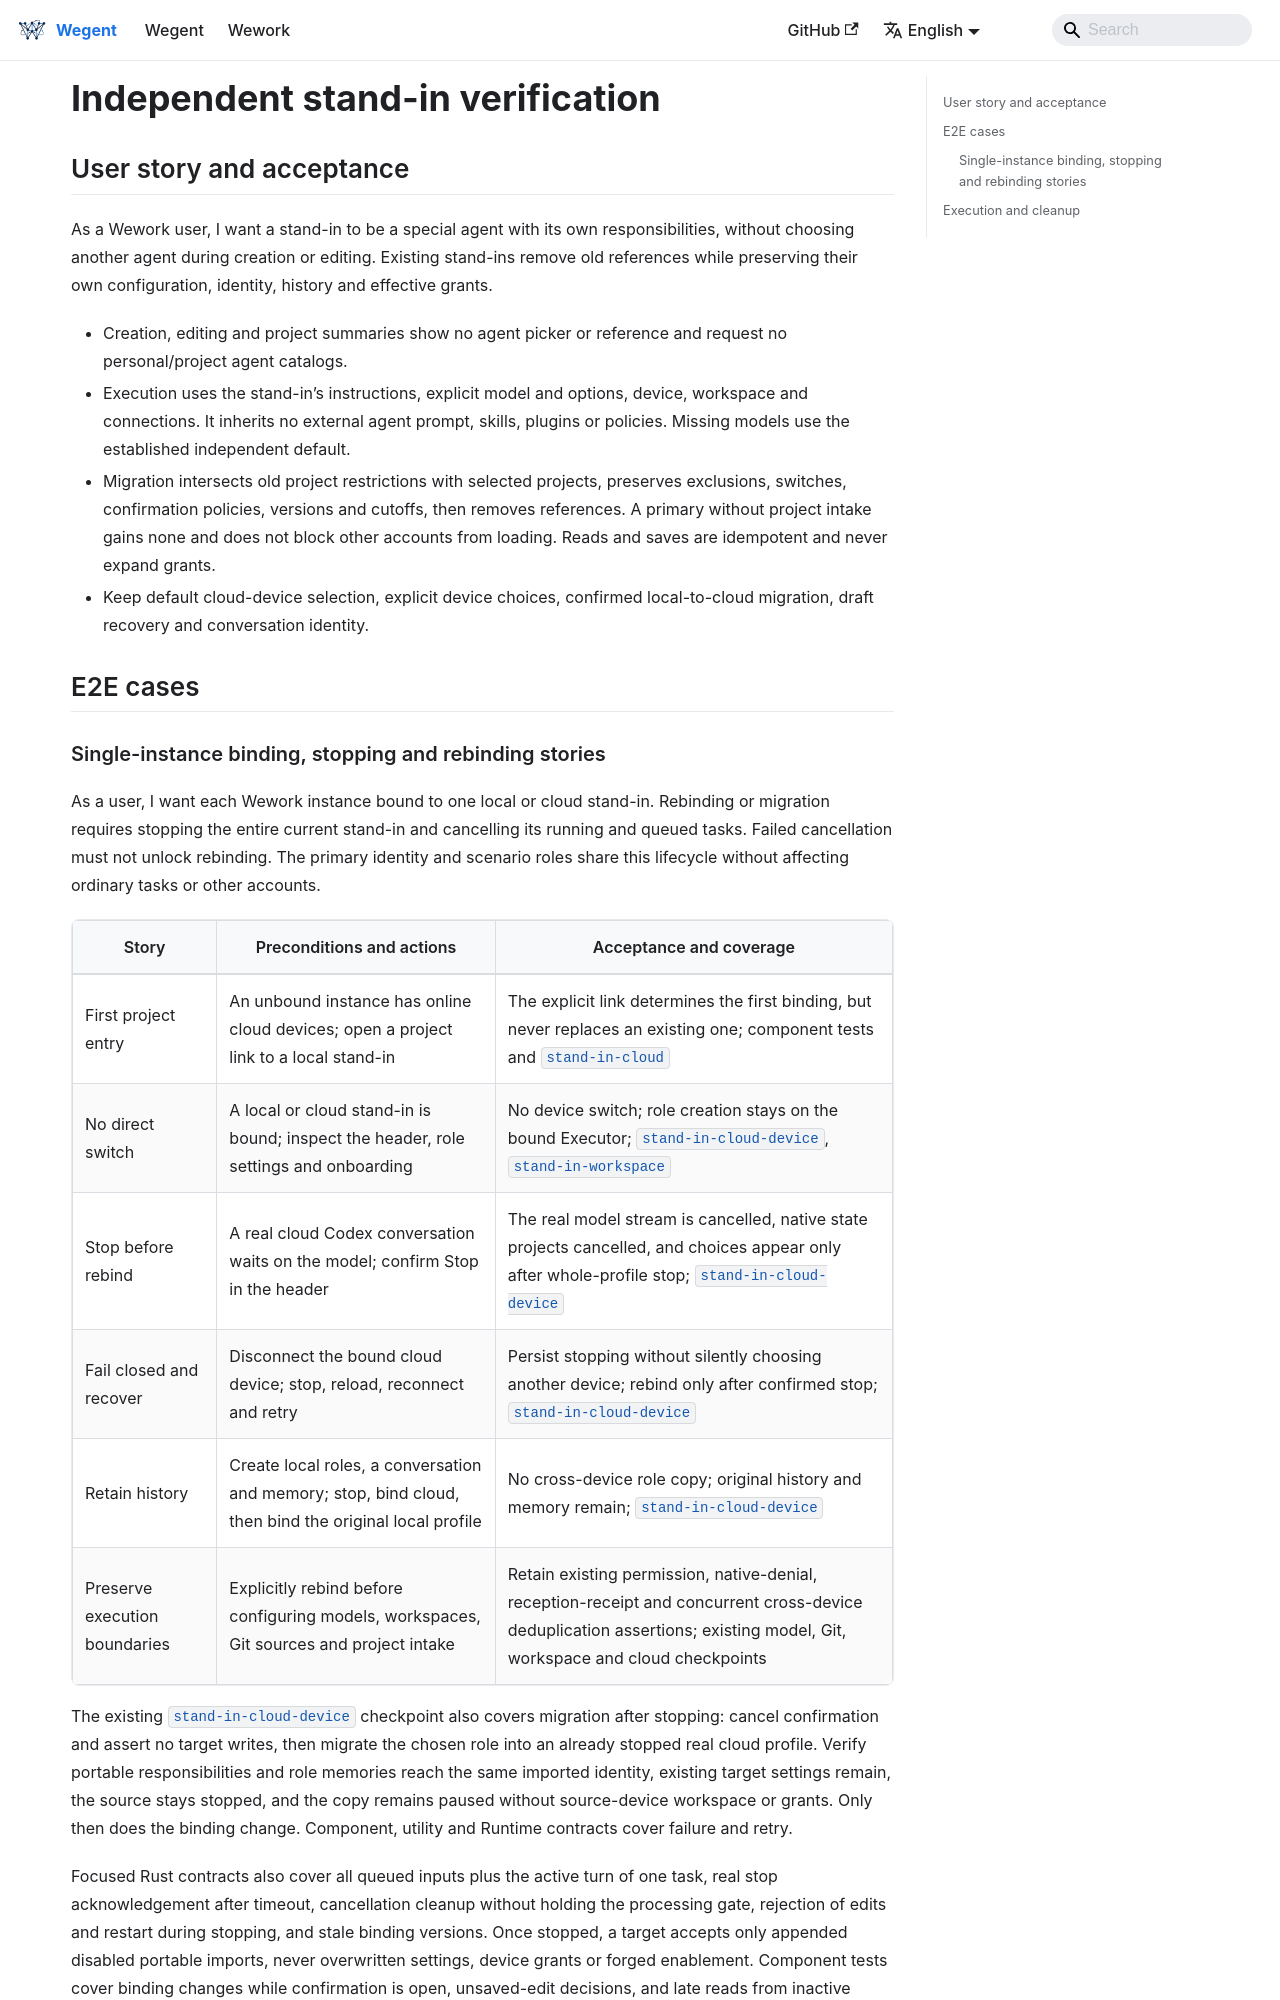

repository: wecode-ai/wegent-docs · page: docs/engineering/stand-in-independent-execution-test-plan.html · generator: docusaurus

---
sidebar_position: 27
---

# Independent stand-in verification

## User story and acceptance

As a Wework user, I want a stand-in to be a special agent with its own responsibilities, without choosing another agent during creation or editing. Existing stand-ins remove old references while preserving their own configuration, identity, history and effective grants.

- Creation, editing and project summaries show no agent picker or reference and request no personal/project agent catalogs.
- Execution uses the stand-in’s instructions, explicit model and options, device, workspace and connections. It inherits no external agent prompt, skills, plugins or policies. Missing models use the established independent default.
- Migration intersects old project restrictions with selected projects, preserves exclusions, switches, confirmation policies, versions and cutoffs, then removes references. A primary without project intake gains none and does not block other accounts from loading. Reads and saves are idempotent and never expand grants.
- Keep default cloud-device selection, explicit device choices, confirmed local-to-cloud migration, draft recovery and conversation identity.

## E2E cases
